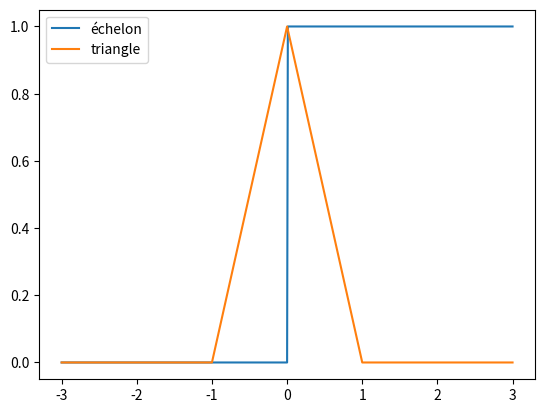

Source code (Python):
# -*- coding: utf-8 -*-

import numpy as np
import matplotlib.pyplot as plt

x = np.linspace(-3, 3, 601)

#------------------------------
# HEAVISIDE

# Boucle v1
y = []
for i in range(len(x)):
    if x[i] > 0:
        y.append(1)
    else:
        y.append(0)


# Boucle v2
y = [0 for _ in x]
for (i, xi) in enumerate(x):
    y[i] = (1 if xi > 0 else 0)

# Vectoriel v1
y_bool = x > 0 # booléens
y = y_bool.astype(float) # ou int

# Vectoriel v2
y = (x > 0).astype(float)

# Vectoriel v3
y = (x > 0) * 1.0

plt.plot(x,y, label="échelon")


#-----------------------------
# TRIANGLE

# v1
y = (1 - abs(x)) * ((x > -1) & (x <= 1))

# v2
y = (x + 1) * ((x > -1) & (x <= 0)) + (1 - x) * ((x > 0) & (x <= 1))

plt.plot(x,y, label="triangle")
plt.legend()
plt.show()